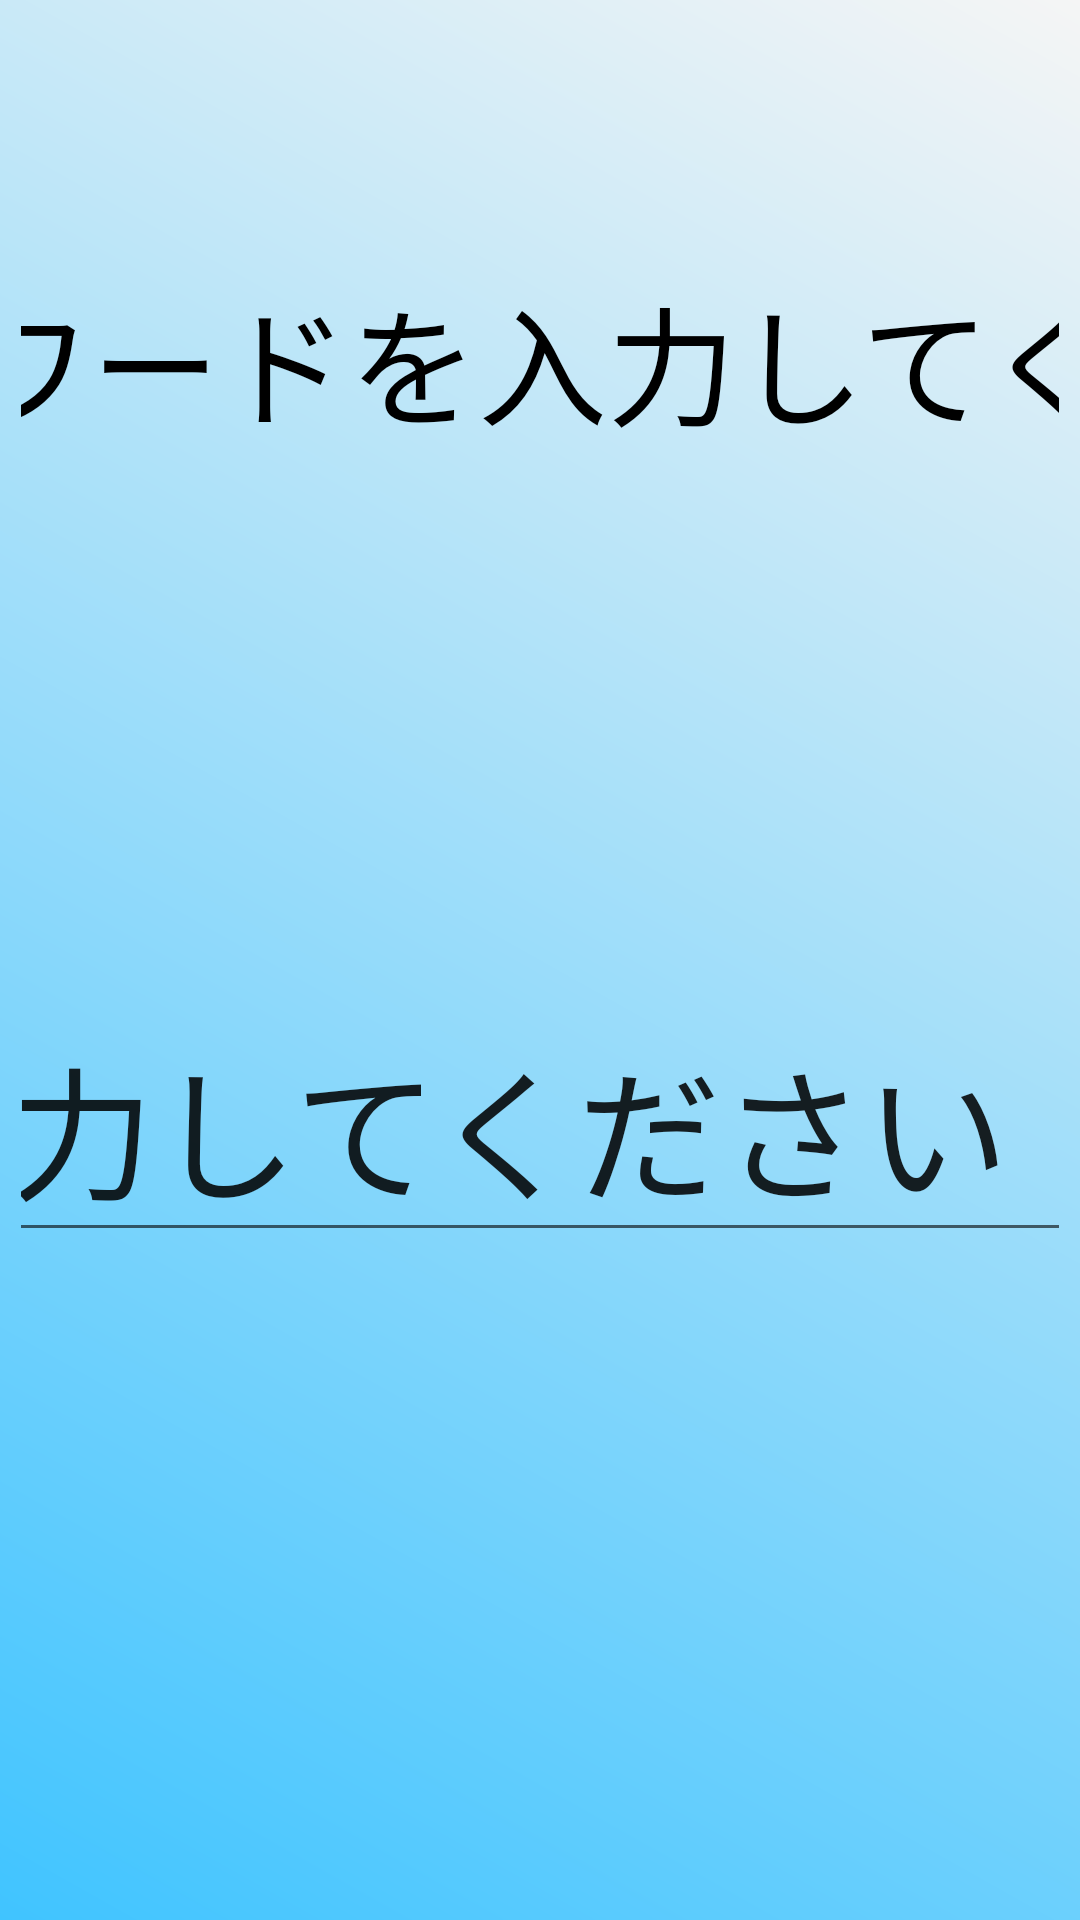

Android layout source for this screen:
<!-- AndroidManifest.xml: application theme Theme.BSKET -->
<!-- res/layout/delete.xml -->
<?xml version="1.0" encoding="utf-8"?>
<androidx.constraintlayout.widget.ConstraintLayout xmlns:android="http://schemas.android.com/apk/res/android"
    xmlns:app="http://schemas.android.com/apk/res-auto"
    xmlns:tools="http://schemas.android.com/tools"
    android:layout_width="match_parent"
    android:layout_height="match_parent"
    android:background="@drawable/shape_sample">

    <EditText
        android:id="@+id/Idnyuryoku"
        android:layout_width="524dp"
        android:layout_height="0dp"
        android:layout_marginTop="161dp"
        android:layout_marginEnd="105dp"
        android:ems="10"
        android:inputType="textPersonName"
        android:text="@string/hint"
        android:textSize="48sp"
        app:layout_constraintEnd_toEndOf="parent"
        app:layout_constraintStart_toEndOf="@+id/textView10"
        app:layout_constraintTop_toBottomOf="@+id/setumei" />

    <EditText
        android:id="@+id/Passnyuryoku"
        android:layout_width="428dp"
        android:layout_height="73dp"
        android:layout_marginStart="7dp"
        android:layout_marginTop="200dp"
        android:layout_marginEnd="105dp"
        android:layout_marginBottom="142dp"
        android:ems="10"
        android:inputType="textPassword"
        android:text="@string/hint"
        android:textSize="48sp"
        app:layout_constraintBottom_toTopOf="@+id/button7"
        app:layout_constraintEnd_toEndOf="parent"
        app:layout_constraintStart_toEndOf="@+id/textView11"
        app:layout_constraintTop_toBottomOf="@+id/Idnyuryoku"
        app:layout_constraintVertical_bias="1.0" />

    <TextView
        android:id="@+id/setumei"
        android:layout_width="735dp"
        android:layout_height="81dp"
        android:layout_marginStart="38dp"
        android:layout_marginTop="82dp"
        android:layout_marginEnd="27dp"
        android:layout_marginBottom="161dp"
        android:text="IDとパスワードを入力してください。"
        android:textColor="#000000"
        android:textSize="43sp"
        app:layout_constraintBottom_toTopOf="@+id/Idnyuryoku"
        app:layout_constraintEnd_toEndOf="parent"
        app:layout_constraintStart_toStartOf="parent"
        app:layout_constraintTop_toTopOf="parent" />

    <TextView
        android:id="@+id/textView10"
        android:layout_width="82dp"
        android:layout_height="75dp"
        android:layout_marginStart="89dp"
        android:layout_marginTop="161dp"
        android:layout_marginBottom="213dp"
        android:text="ID:"
        android:textColor="#000000"
        android:textSize="60sp"
        app:layout_constraintBottom_toTopOf="@+id/textView11"
        app:layout_constraintEnd_toStartOf="@+id/Idnyuryoku"
        app:layout_constraintStart_toStartOf="parent"
        app:layout_constraintTop_toBottomOf="@+id/setumei" />

    <TextView
        android:id="@+id/textView11"
        android:layout_width="244dp"
        android:layout_height="73dp"
        android:layout_marginStart="16dp"
        android:layout_marginEnd="7dp"
        android:layout_marginBottom="139dp"
        android:text="パスワード:"
        android:textColor="#000000"
        android:textSize="45sp"
        app:layout_constraintBottom_toTopOf="@+id/button7"
        app:layout_constraintEnd_toStartOf="@+id/Passnyuryoku"
        app:layout_constraintStart_toStartOf="parent" />

    <Button
        android:id="@+id/button7"
        android:layout_width="356dp"
        android:layout_height="98dp"
        android:layout_marginStart="222dp"
        android:layout_marginTop="139dp"
        android:text="確定"
        android:textSize="48sp"
        app:backgroundTint="#FF9872"
        app:layout_constraintStart_toStartOf="parent"
        app:layout_constraintTop_toBottomOf="@+id/textView11" />

    <Button
        android:id="@+id/button9"
        android:layout_width="356dp"
        android:layout_height="98dp"
        android:layout_marginStart="222dp"
        android:layout_marginTop="68dp"
        android:text="@string/戻る"
        android:textSize="48sp"
        app:backgroundTint="#2CC334"
        app:layout_constraintStart_toStartOf="parent"
        app:layout_constraintTop_toBottomOf="@+id/button7" />
</androidx.constraintlayout.widget.ConstraintLayout>
<!-- resources referenced by this layout -->
<resources>
  <!-- drawable shape_sample (drawable) -->
  <?xml version="1.0" encoding="utf-8"?>
  <shape xmlns:android="http://schemas.android.com/apk/res/android"
      android:shape="rectangle">
      <gradient
          android:startColor="#40C4FF"
          android:endColor="#F5F5F5"
          android:angle="45"
          android:centerX="0.3"
          android:centerY="0.3"
          />
      <padding android:left="7dp"
          android:top="7dp"
          android:right="7dp"
          android:bottom="7dp"
          />
  </shape>
  <string name="hint">入力してください</string>
  <style name="Theme.BSKET" parent="Theme.MaterialComponents.DayNight.DarkActionBar">
          
          <item name="colorPrimary">@color/purple_500</item>
          <item name="colorPrimaryVariant">@color/purple_700</item>
          <item name="colorOnPrimary">@color/white</item>
          
          <item name="colorSecondary">@color/teal_200</item>
          <item name="colorSecondaryVariant">@color/teal_700</item>
          <item name="colorOnSecondary">@color/black</item>
          
          <item name="android:statusBarColor">?attr/colorPrimaryVariant</item>
          
          
  
      </style>
  <color name="purple_500">#FF6200EE</color>
  <color name="purple_700">#7400B3</color>
  <color name="white">#FFFFFFFF</color>
  <color name="teal_200">#FF03DAC5</color>
  <color name="teal_700">#FF018786</color>
  <color name="black">#FF000000</color>
</resources>
